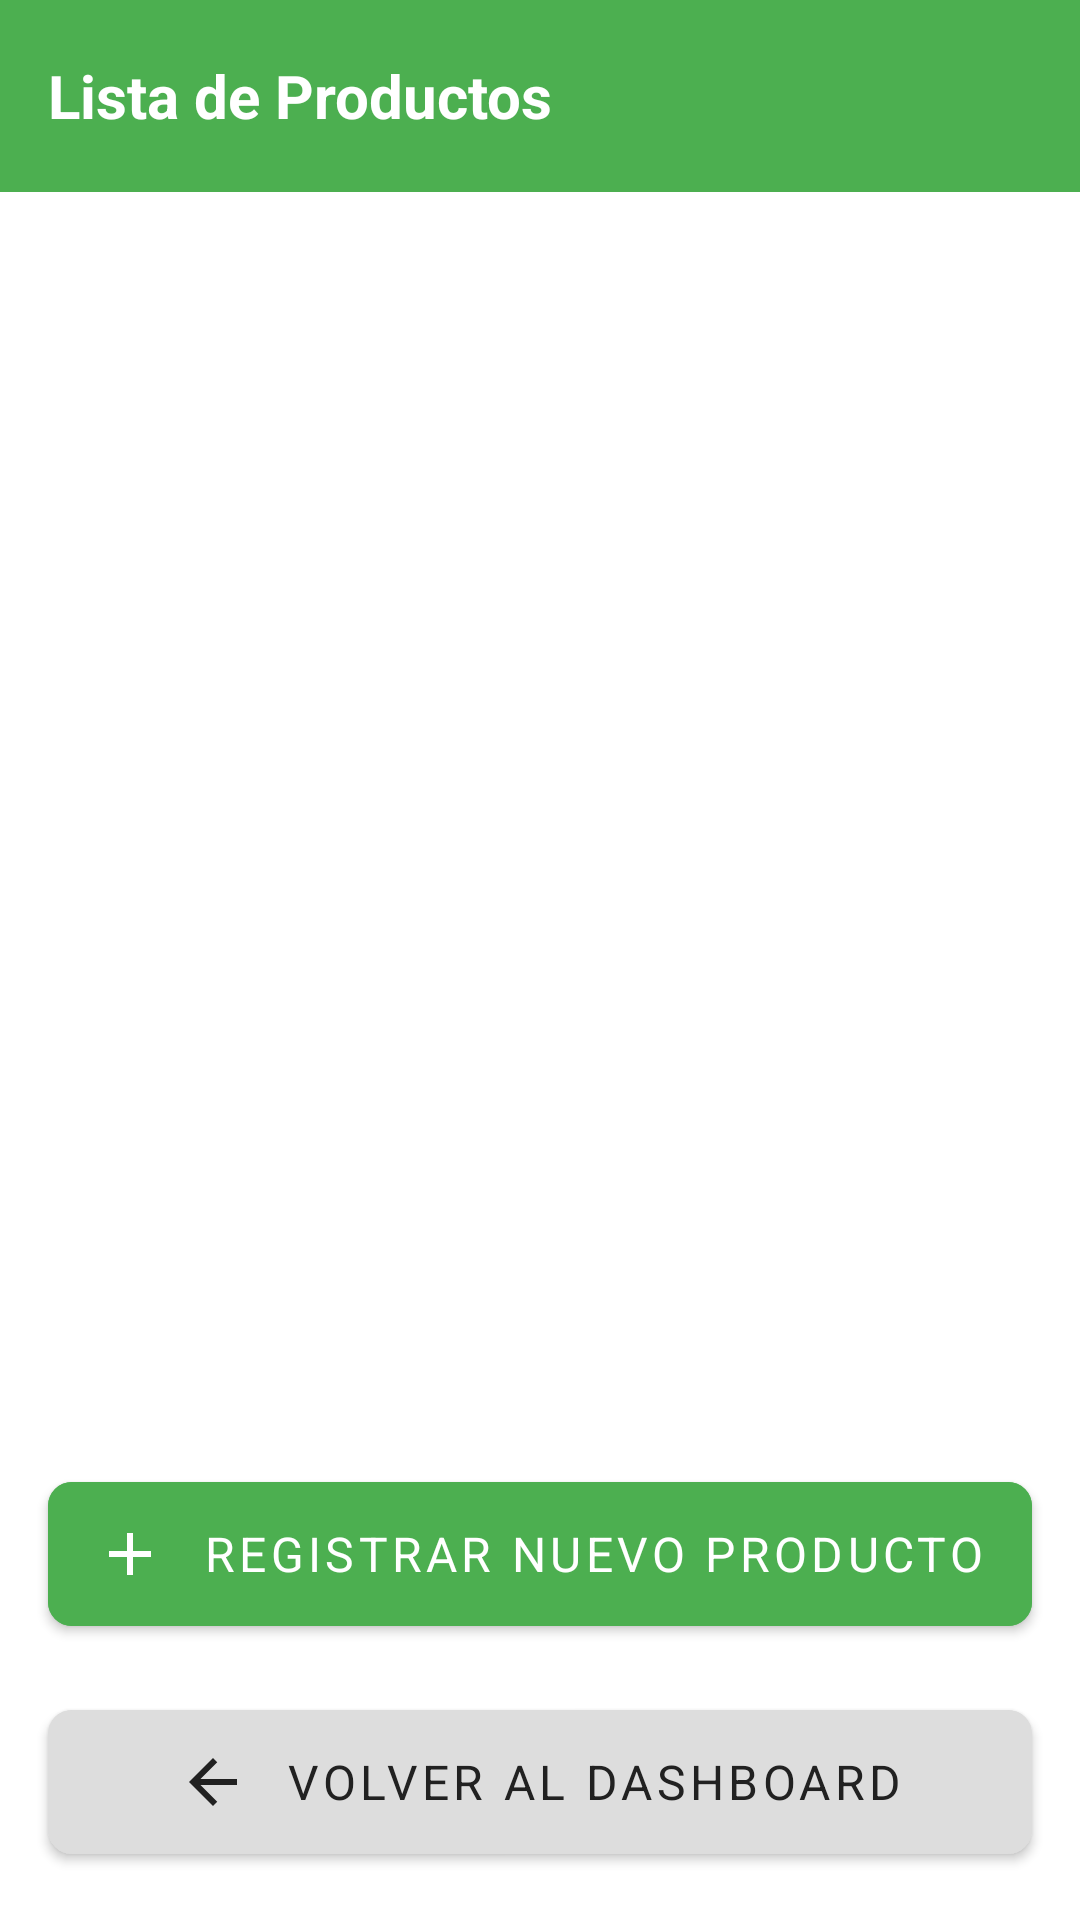

Reconstruct the res/layout file that produces this screen, plus the resources it refers to.
<!-- AndroidManifest.xml: application theme Theme.AppSistemaInventario -->
<!-- res/layout/activity_items_producto.xml -->
<?xml version="1.0" encoding="utf-8"?>
<LinearLayout xmlns:android="http://schemas.android.com/apk/res/android"
    xmlns:app="http://schemas.android.com/apk/res-auto"
    android:orientation="vertical"
    android:layout_width="match_parent"
    android:layout_height="match_parent"
    android:background="@color/fondoApp">

    
    <LinearLayout
        android:layout_width="match_parent"
        android:layout_height="64dp"
        android:background="@color/verdePrincipal"
        android:gravity="center_vertical"
        android:paddingStart="16dp"
        android:paddingEnd="16dp">

        <TextView
            android:id="@+id/tvTituloItems"
            android:layout_width="wrap_content"
            android:layout_height="wrap_content"
            android:text="Lista de Productos"
            android:textSize="20sp"
            android:textStyle="bold"
            android:textColor="@color/blanco" />
    </LinearLayout>

    
    <LinearLayout
        android:id="@+id/layoutEditar"
        android:layout_width="match_parent"
        android:layout_height="wrap_content"
        android:orientation="vertical"
        android:padding="16dp"
        android:visibility="gone">

        <TextView
            android:layout_width="wrap_content"
            android:layout_height="wrap_content"
            android:text="Editar producto"
            android:textSize="18sp"
            android:textStyle="bold"
            android:paddingBottom="8dp" />

        <EditText
            android:id="@+id/etNombreEditar"
            android:layout_width="match_parent"
            android:layout_height="wrap_content"
            android:hint="Nombre del producto" />

        <EditText
            android:id="@+id/etPrecioEditar"
            android:layout_width="match_parent"
            android:layout_height="wrap_content"
            android:hint="Precio"
            android:inputType="numberDecimal" />

        <EditText
            android:id="@+id/etStockEditar"
            android:layout_width="match_parent"
            android:layout_height="wrap_content"
            android:hint="Stock"
            android:inputType="number" />

        
        <LinearLayout
            android:layout_width="match_parent"
            android:layout_height="wrap_content"
            android:orientation="horizontal"
            android:gravity="end"
            android:paddingTop="8dp">

            <Button
                android:id="@+id/btnCancelarEdicion"
                android:layout_width="wrap_content"
                android:layout_height="wrap_content"
                android:text="Cancelar" />

            <Button
                android:id="@+id/btnGuardarCambios"
                android:layout_width="wrap_content"
                android:layout_height="wrap_content"
                android:text="Guardar"
                android:layout_marginStart="8dp" />
        </LinearLayout>
    </LinearLayout>

    
    <androidx.recyclerview.widget.RecyclerView
        android:id="@+id/rvProductos"
        android:layout_width="match_parent"
        android:layout_height="0dp"
        android:layout_weight="1"
        android:padding="12dp"
        android:clipToPadding="false"
        android:scrollbars="vertical" />

    
    <com.google.android.material.button.MaterialButton
        android:id="@+id/btnRegistrarProducto"
        style="@style/Widget.App.Button"
        android:layout_width="match_parent"
        android:layout_height="wrap_content"
        android:text="REGISTRAR NUEVO PRODUCTO"
        android:layout_marginHorizontal="16dp"
        android:layout_marginTop="8dp"
        android:backgroundTint="@color/verdePrincipal"
        android:textColor="@color/blanco"
        app:icon="@drawable/ic_add"
        app:iconTint="@color/blanco"
        app:iconGravity="textStart"
        app:iconPadding="12dp"
        app:rippleColor="@color/verdeOscuro" />

    
    <com.google.android.material.button.MaterialButton
        android:id="@+id/btnVolverDashboard"
        style="@style/Widget.App.Button"
        android:layout_width="match_parent"
        android:layout_height="wrap_content"
        android:text="VOLVER AL DASHBOARD"
        android:layout_margin="16dp"
        android:backgroundTint="@color/grisClaro"
        android:textColor="@color/textoPrimario"
        app:icon="@drawable/ic_back"
        app:iconTint="@color/textoPrimario"
        app:iconGravity="textStart"
        app:iconPadding="12dp"
        app:rippleColor="@color/grisClaro" />
</LinearLayout>
<!-- resources referenced by this layout -->
<resources>
  <color name="blanco">#FFFFFF</color>
  <color name="fondoApp">#FFFFFF</color>
  <color name="grisClaro">#DDDDDD</color>
  <color name="textoPrimario">#212121</color>
  <color name="verdeOscuro">#388E3C</color>
  <color name="verdePrincipal">#4CAF50</color>
  <!-- drawable ic_add (drawable) -->
  <vector xmlns:android="http://schemas.android.com/apk/res/android"
      android:width="24dp"
      android:height="24dp"
      android:viewportWidth="24"
      android:viewportHeight="24">
      <path
          android:fillColor="@color/design_default_color_on_secondary"
          android:pathData="M19,13h-6v6h-2v-6H5v-2h6V5h2v6h6v2z"/>
  </vector>
  <!-- drawable ic_back (drawable) -->
  <vector xmlns:android="http://schemas.android.com/apk/res/android"
      android:width="24dp"
      android:height="24dp"
      android:viewportWidth="24"
      android:viewportHeight="24">
      <path
          android:fillColor="#212121"
          android:pathData="M20,11H7.83l5.59-5.59L12,4l-8,8 8,8 1.41-1.41L7.83,13H20v-2z"/>
  </vector>
  <style name="Widget.App.Button" parent="Widget.MaterialComponents.Button">
          <item name="android:textColor">@color/blanco</item>
          <item name="android:padding">12dp</item>
          <item name="android:textSize">16sp</item>
          <item name="cornerRadius">8dp</item>
      </style>
  <style name="Theme.AppSistemaInventario" parent="Theme.MaterialComponents.DayNight.NoActionBar">
          
          <item name="colorPrimary">@color/verdePrincipal</item>
          <item name="colorPrimaryVariant">@color/verdeOscuro</item>
          <item name="colorSecondary">@color/azulSecundario</item>
          <item name="android:colorBackground">@color/fondoApp</item>
  
          
          <item name="android:fontFamily">sans-serif</item>
  
          
          <item name="buttonStyle">@style/Widget.App.Button</item>
          <item name="cardViewStyle">@style/Widget.App.CardView</item>
          <item name="textInputStyle">@style/Widget.App.TextInputLayout</item>
          <item name="alertDialogTheme">@style/ThemeOverlay_App_Dialog</item>
  
          <item name="android:elevation">0dp</item>
      </style>
  <color name="azulSecundario">#03A9F4</color>
  <style name="Widget.App.CardView" parent="Widget.MaterialComponents.CardView">
          <item name="cardElevation">4dp</item>
          <item name="cardBackgroundColor">@color/fondoCard</item>
          <item name="cardCornerRadius">12dp</item>
      </style>
  <style name="Widget.App.TextInputLayout" parent="Widget.MaterialComponents.TextInputLayout.OutlinedBox">
          <item name="boxStrokeColor">@color/verdePrincipal</item>
          <item name="boxBackgroundColor">@color/blanco</item>
          <item name="android:textColorHint">@color/textoSecundario</item>
      </style>
  <style name="ThemeOverlay_App_Dialog" parent="ThemeOverlay.MaterialComponents.Dialog">
          <item name="android:textColor">@color/textoPrimario</item>
      </style>
  <color name="fondoCard">#E0E0E0</color>
  <color name="textoSecundario">#333333</color>
</resources>
